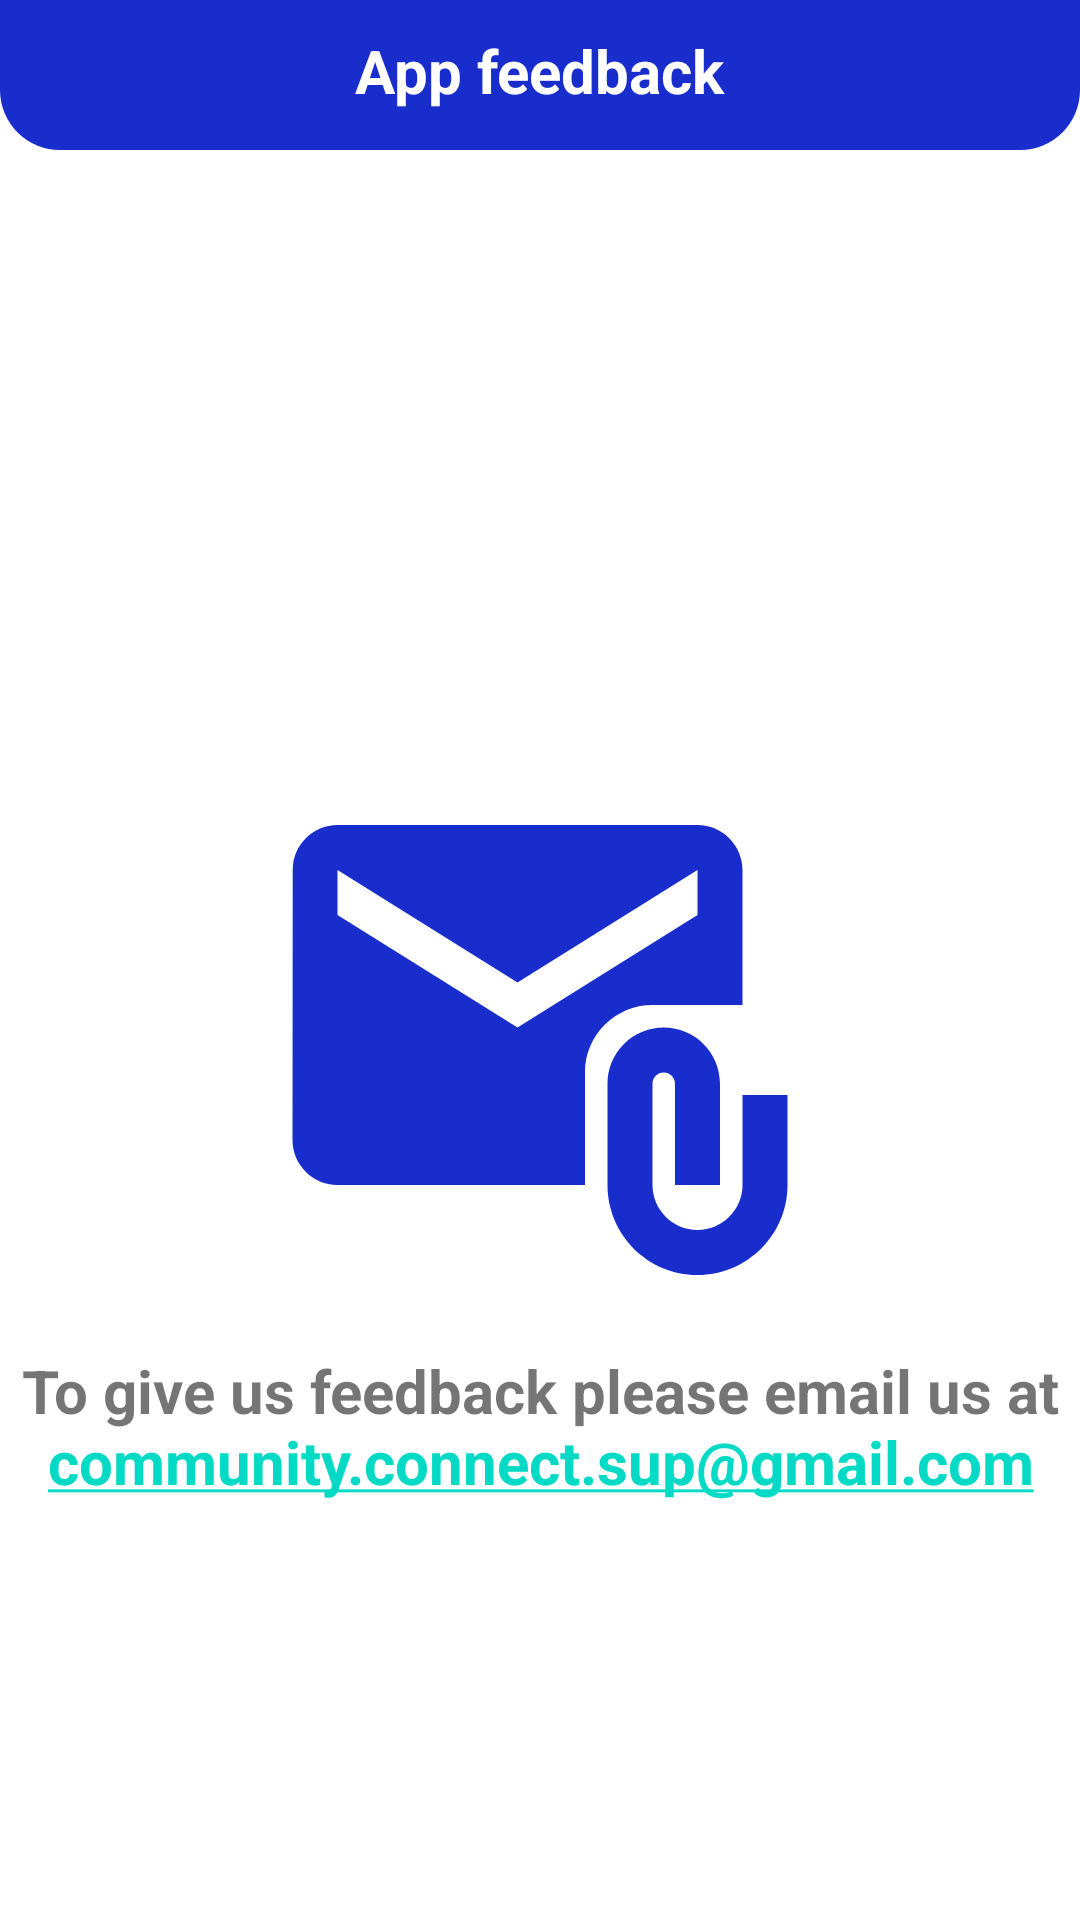

Android layout source for this screen:
<!-- AndroidManifest.xml: application theme Theme.MaterialComponents.Light.NoActionBar -->
<!-- res/layout/activity_give_us_feed_back.xml -->
<?xml version="1.0" encoding="utf-8"?>
<LinearLayout xmlns:android="http://schemas.android.com/apk/res/android"
    xmlns:app="http://schemas.android.com/apk/res-auto"
    xmlns:tools="http://schemas.android.com/tools"
    android:layout_width="match_parent"
    android:layout_height="match_parent"
    android:orientation="vertical"
    android:background="@color/white"
    tools:context=".SplashActivity">

    <RelativeLayout
        android:id="@+id/toolbarRl"
        android:layout_width="match_parent"
        android:layout_height="wrap_content"
        android:padding="10dp"
        android:background="@drawable/shape_admin">

        <ImageButton
            android:id="@+id/backBtn"
            android:layout_width="30dp"
            android:layout_height="30dp"
            android:src="@drawable/baseline_arrow_back_24"
            android:background="@android:color/transparent"/>

        <TextView
            android:id="@+id/userName"
            android:layout_width="wrap_content"
            android:layout_height="wrap_content"
            android:layout_centerHorizontal="true"
            android:text="App feedback"
            android:textColor="@color/white"
            android:textSize="20sp"
            android:textStyle="bold" />

    </RelativeLayout>

    <ImageView
        android:layout_width="180dp"
        android:layout_height="200dp"
        android:layout_marginTop="200dp"
        android:layout_gravity="center"
        android:src="@drawable/baseline_attach_email_24"/>

    <TextView
        android:layout_width="match_parent"
        android:layout_height="wrap_content"
        android:text="To give us feedback please email us at community.connect.sup@gmail.com"
        android:textAlignment="center"
        android:textStyle="bold"
        android:textSize="20dp"
        android:autoLink="email"/>



</LinearLayout>
<!-- resources referenced by this layout -->
<resources>
  <color name="white">#FFFFFFFF</color>
  <!-- drawable baseline_attach_email_24 (drawable) -->
  <vector android:height="24dp" android:tint="#182DCC"
      android:viewportHeight="24" android:viewportWidth="24"
      android:width="24dp" xmlns:android="http://schemas.android.com/apk/res/android">
      <path android:fillColor="@android:color/white" android:pathData="M21,10V4c0,-1.1 -0.9,-2 -2,-2H3C1.9,2 1.01,2.9 1.01,4L1,16c0,1.1 0.9,2 2,2h11v-5c0,-1.66 1.34,-3 3,-3H21zM11,11L3,6V4l8,5l8,-5v2L11,11z"/>
      <path android:fillColor="@android:color/white" android:pathData="M21,14v4c0,1.1 -0.9,2 -2,2s-2,-0.9 -2,-2v-4.5c0,-0.28 0.22,-0.5 0.5,-0.5s0.5,0.22 0.5,0.5V18h2v-4.5c0,-1.38 -1.12,-2.5 -2.5,-2.5S15,12.12 15,13.5V18c0,2.21 1.79,4 4,4s4,-1.79 4,-4v-4H21z"/>
  </vector>
  <!-- drawable shape_admin (drawable) -->
  <?xml version="1.0" encoding="utf-8"?>
  <shape xmlns:android="http://schemas.android.com/apk/res/android"
      android:shape="rectangle">
  
      <solid android:color="@color/blue01"/>
  
      <corners android:bottomLeftRadius="20dp"
          android:bottomRightRadius="20dp"/>
  
  </shape>
  <color name="blue01">#182DCC</color>
</resources>
